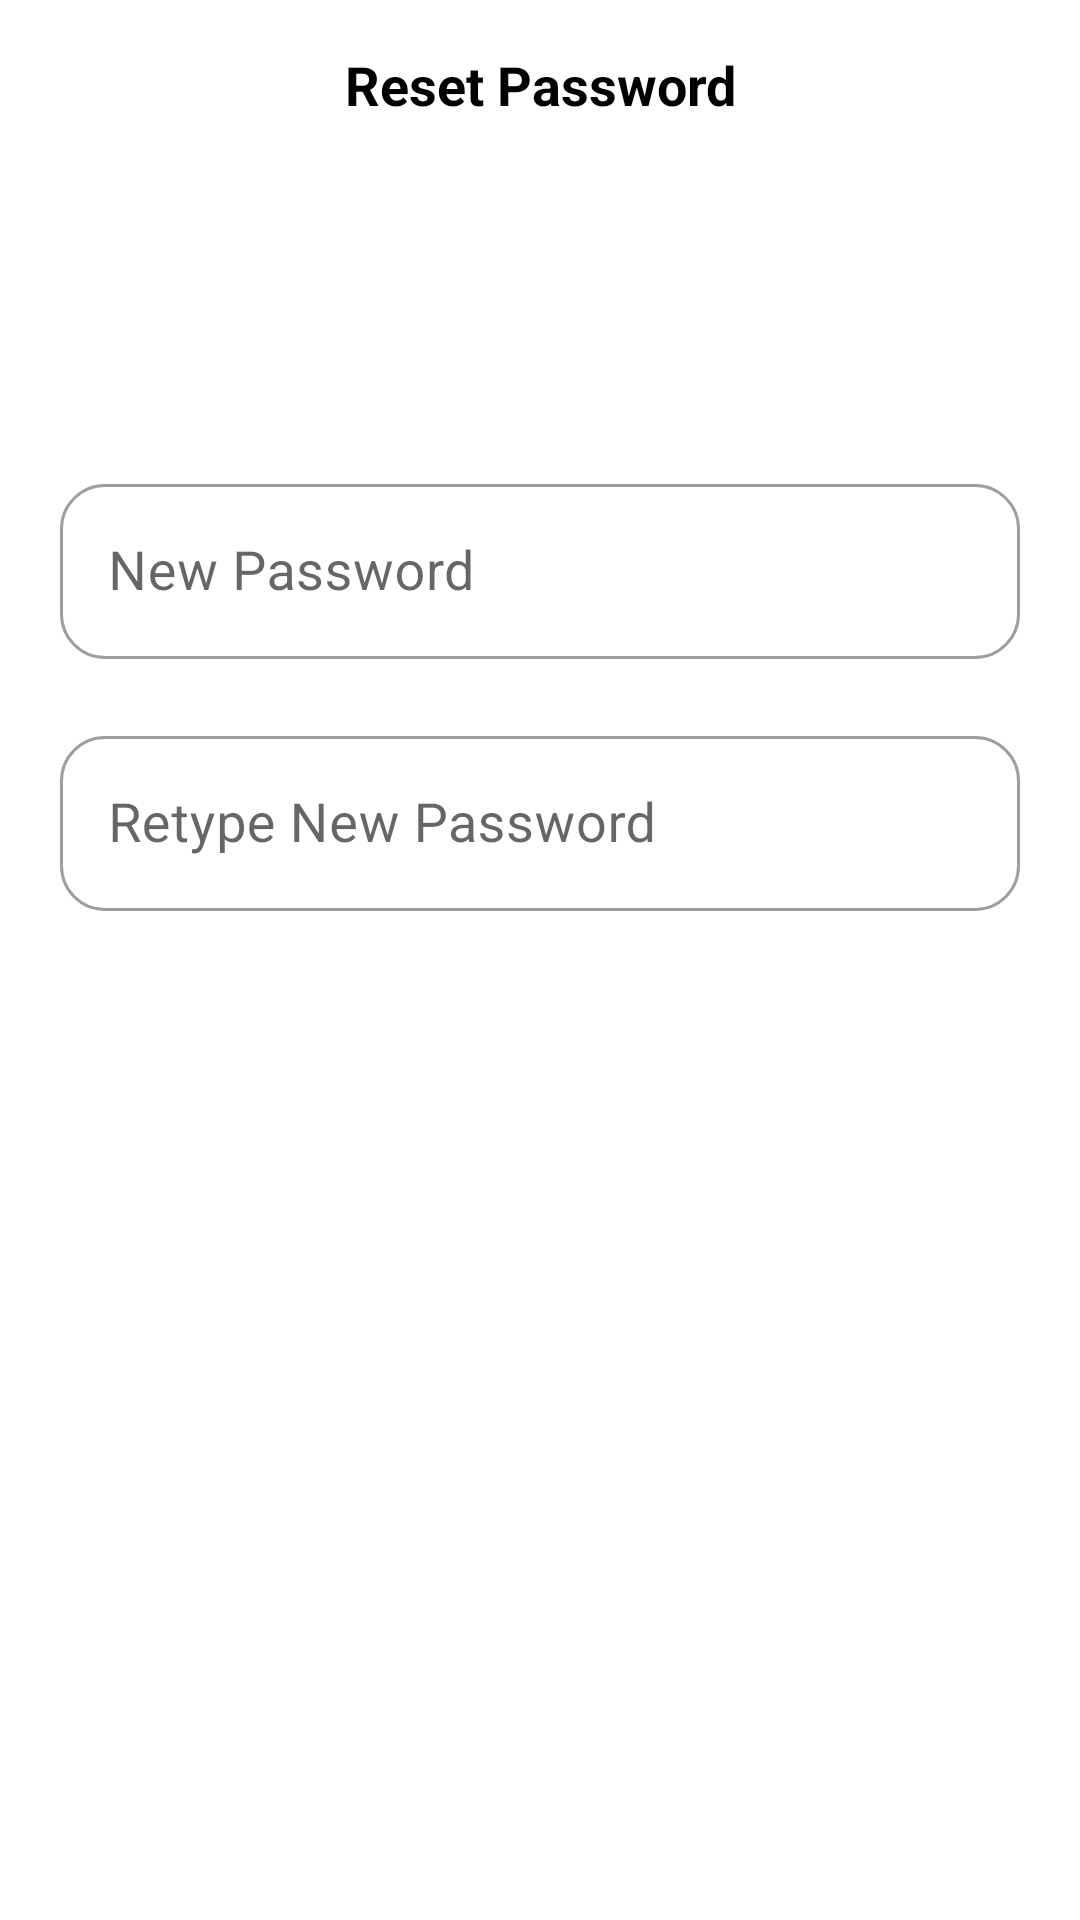

Produce the Android XML layout that renders to this screen, including the resource entries it uses.
<!-- AndroidManifest.xml: application theme Theme.DailyLedger -->
<!-- res/layout/fragment_reset_pwd.xml -->
<?xml version="1.0" encoding="utf-8"?>
<androidx.constraintlayout.widget.ConstraintLayout xmlns:android="http://schemas.android.com/apk/res/android"
    xmlns:tools="http://schemas.android.com/tools"
    android:layout_width="match_parent"
    android:layout_height="match_parent"
    xmlns:app="http://schemas.android.com/apk/res-auto"
    tools:context=".ui.auth.ui.main.ResetPwdFragment">

    <androidx.constraintlayout.widget.ConstraintLayout
        android:id="@+id/constraintLayout"
        android:orientation="horizontal"
        android:layout_width="match_parent"
        android:gravity="center_vertical"
        android:layout_height="?android:attr/actionBarSize"
        app:layout_constraintTop_toTopOf="parent">

        <ImageView
            android:id="@+id/btnBack"
            android:layout_width="wrap_content"
            android:layout_height="wrap_content"
            android:layout_marginStart="8dp"
            android:src="@drawable/ic_arrow_left"
            app:layout_constraintBottom_toBottomOf="parent"
            app:layout_constraintStart_toStartOf="parent"
            app:layout_constraintTop_toTopOf="parent" />

        <TextView
            android:layout_width="wrap_content"
            android:layout_height="wrap_content"
            android:text="@string/reset_password"
            android:textAlignment="center"
            android:textStyle="bold"
            android:textSize="18sp"
            android:textColor="@color/black"
            app:layout_constraintBottom_toBottomOf="parent"
            app:layout_constraintEnd_toEndOf="parent"
            app:layout_constraintStart_toStartOf="parent"
            app:layout_constraintTop_toTopOf="parent" />
    </androidx.constraintlayout.widget.ConstraintLayout>

    <com.google.android.material.textfield.TextInputLayout
        android:id="@+id/passwordLayout"
        style="@style/Widget.MaterialComponents.TextInputLayout.OutlinedBox"
        android:layout_width="320dp"
        android:layout_height="wrap_content"
        android:hint="New Password"
        app:boxCornerRadiusBottomEnd="15dp"
        app:boxCornerRadiusBottomStart="15dp"
        app:boxCornerRadiusTopEnd="15dp"
        app:boxCornerRadiusTopStart="15dp"
        app:endIconCheckable="true"
        app:errorEnabled="true"
        app:layout_constraintBottom_toBottomOf="parent"
        app:layout_constraintEnd_toEndOf="parent"
        app:layout_constraintStart_toStartOf="parent"
        app:layout_constraintTop_toBottomOf="@+id/constraintLayout"
        app:layout_constraintVertical_bias="0.2"
        tools:ignore="MissingConstraints">

        <com.google.android.material.textfield.TextInputEditText
            android:id="@+id/etPassword"
            android:layout_width="match_parent"
            android:layout_height="wrap_content"
            android:inputType="text"
            android:maxLength="16"
            android:textSize="18sp" />
    </com.google.android.material.textfield.TextInputLayout>

    <com.google.android.material.textfield.TextInputLayout
        android:id="@+id/reenterPasswordLayout"
        style="@style/Widget.MaterialComponents.TextInputLayout.OutlinedBox"
        android:layout_width="320dp"
        android:layout_height="wrap_content"
        android:hint="Retype New Password"
        app:errorEnabled="true"
        app:boxCornerRadiusBottomEnd="15dp"
        app:boxCornerRadiusBottomStart="15dp"
        app:boxCornerRadiusTopEnd="15dp"
        app:boxCornerRadiusTopStart="15dp"
        app:endIconCheckable="true"
        app:layout_constraintEnd_toEndOf="parent"
        app:layout_constraintStart_toStartOf="parent"
        app:layout_constraintTop_toBottomOf="@+id/passwordLayout"
        tools:ignore="MissingConstraints">

        <com.google.android.material.textfield.TextInputEditText
            android:id="@+id/etReenterPassword"
            android:layout_width="match_parent"
            android:layout_height="wrap_content"
            android:maxLength="16"
            android:inputType="text"
            android:textSize="18sp" />
    </com.google.android.material.textfield.TextInputLayout>

    <androidx.appcompat.widget.AppCompatButton
        android:id="@+id/btnSignup"
        android:layout_width="320dp"
        android:layout_height="52dp"
        android:background="@drawable/btn_bg"
        android:backgroundTint="@color/color_ic_nav"
        android:elevation="10dp"
        android:foreground="?attr/selectableItemBackground"
        android:text="@string/continue_"
        android:textAllCaps="false"
        android:textColor="@color/white"
        app:layout_constraintEnd_toEndOf="parent"
        app:layout_constraintStart_toStartOf="parent"
        app:layout_constraintTop_toBottomOf="@+id/reenterPasswordLayout" />

</androidx.constraintlayout.widget.ConstraintLayout>
<!-- resources referenced by this layout -->
<resources>
  <color name="black">#FF000000</color>
  <color name="color_ic_nav">#681BFF</color>
  <color name="white">#FFFFFFFF</color>
  <string name="continue_">Continue</string>
  <string name="reset_password">Reset Password</string>
  <style name="Theme.DailyLedger" parent="Theme.MaterialComponents.DayNight.NoActionBar">
  
          
  
          
      </style>
</resources>
